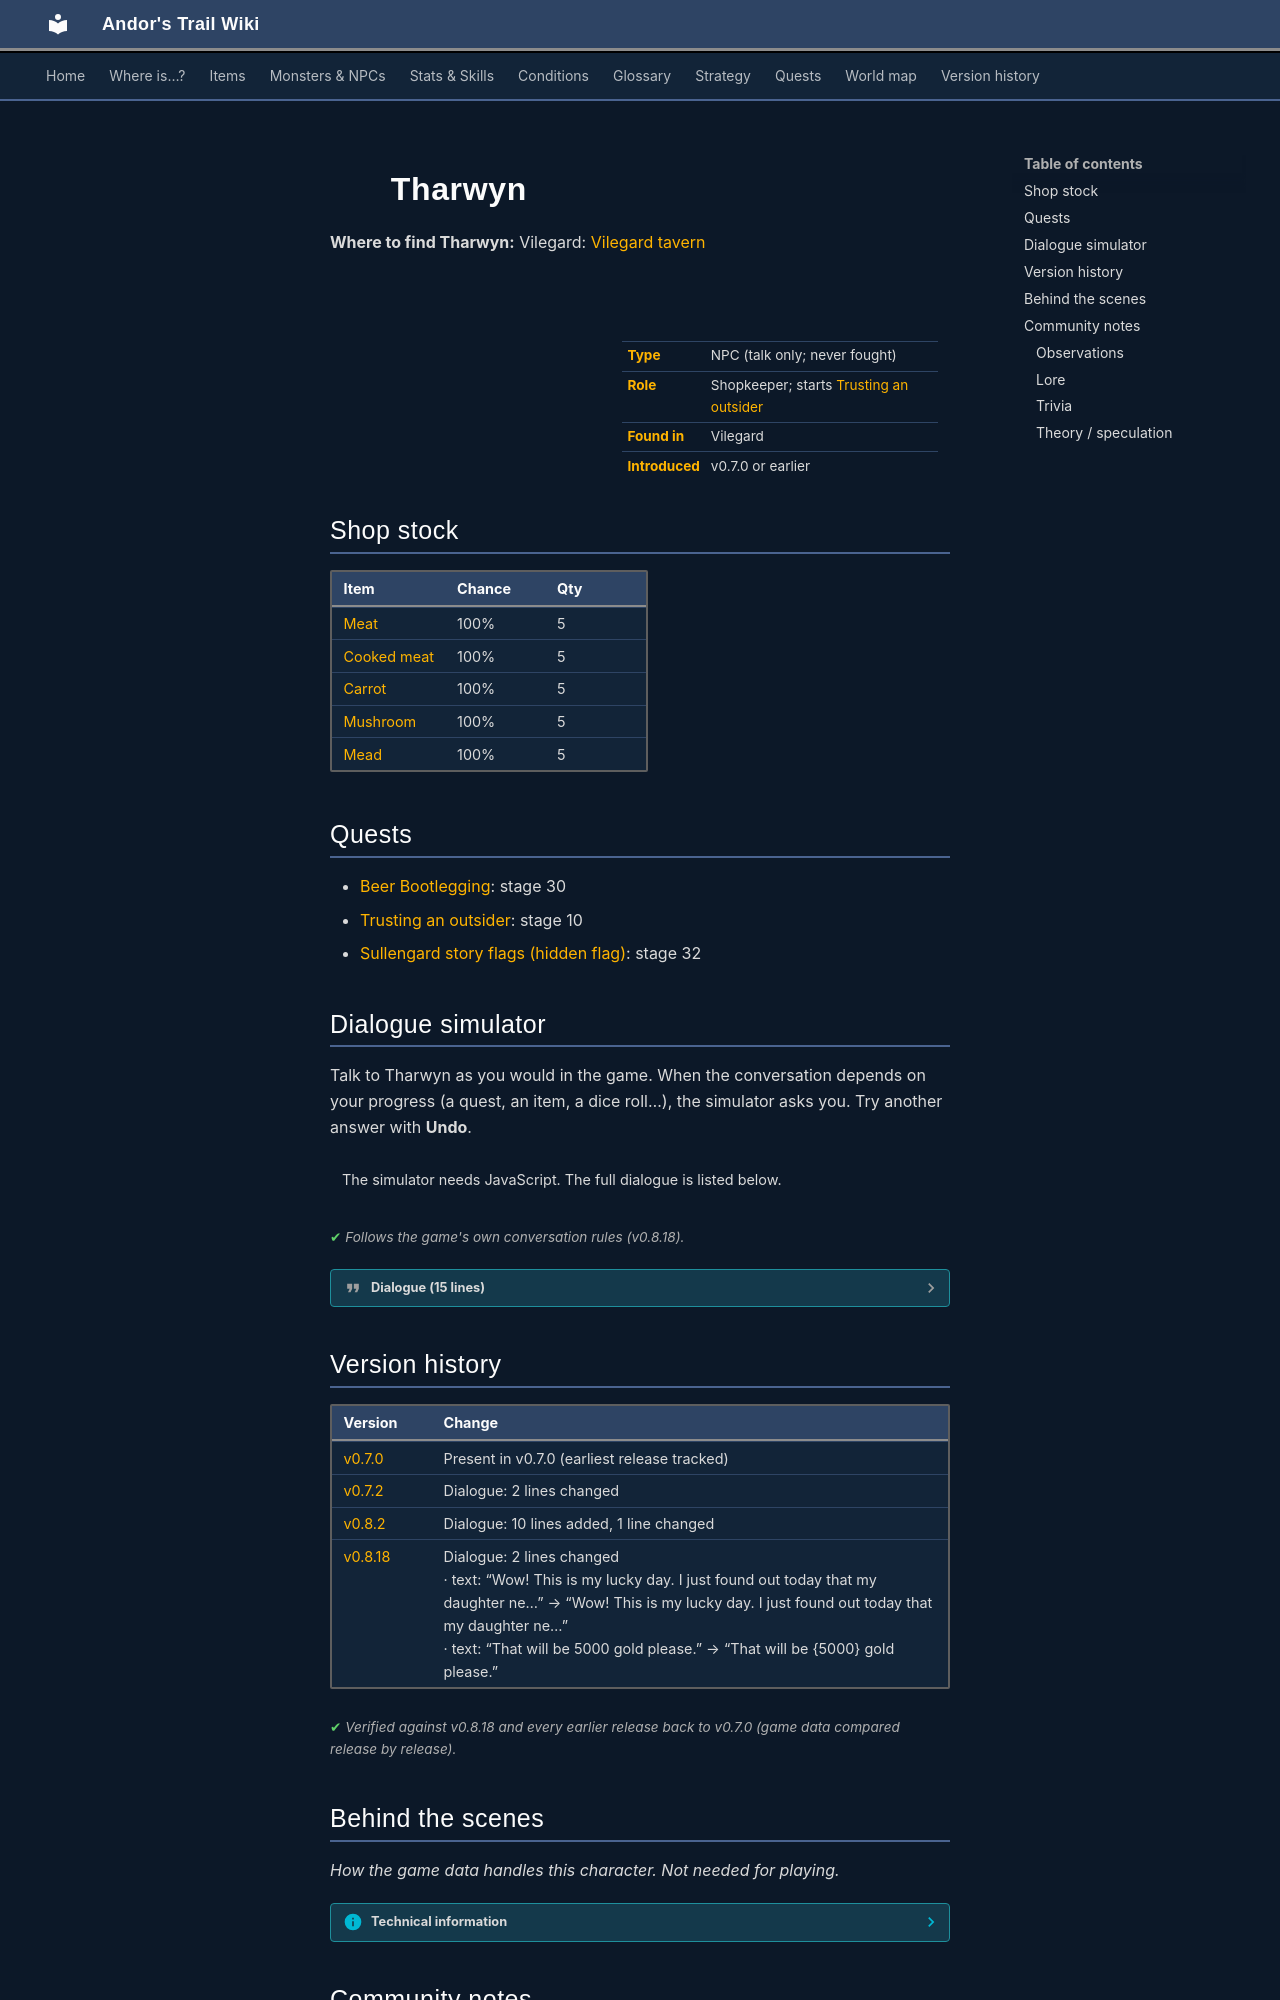

repository: asdfghjkl628/Andor-s-Trail-Wikiiii · page: monsters/tharwyn/index.html · generator: mkdocs

---
description: "Tharwyn is a non-player character (NPC) in Andor's Trail, found in Vilegard. Shopkeeper; starts Trusting an outsider."
---

# ![](../assets/icons/monsters/monsters_men_7.png){ .sprite } Tharwyn

**Where to find Tharwyn:** Vilegard: [Vilegard tavern](../maps/vilegard_tavern.md#pin-npc-tharwyn)

<div class="infobox" markdown>

<p class="ib-img"><img class="sprite" src="../../assets/icons/monsters/monsters_men_7.png" alt=""></p>

| | |
|---|---|
| **Type** | NPC (talk only; never fought) |
| **Role** | Shopkeeper; starts [Trusting an outsider](../quests/vilegard.md) |
| **Found in** | Vilegard |
| **Introduced** | v0.7.0 or earlier |

</div>

## Shop stock

| Item | Chance | Qty |
|---|---|---|
| [Meat](../items/meat.md) | 100% | 5 |
| [Cooked meat](../items/meat_cooked.md) | 100% | 5 |
| [Carrot](../items/carrot.md) | 100% | 5 |
| [Mushroom](../items/mushroom.md) | 100% | 5 |
| [Mead](../items/mead.md) | 100% | 5 |

## Quests

- [Beer Bootlegging](../quests/beer_bootlegging.md): stage 30
- [Trusting an outsider](../quests/vilegard.md): stage 10
- [Sullengard story flags (hidden flag)](../quests/sullengard_hidden.md): stage 32

## Dialogue simulator

Talk to Tharwyn as you would in the game. When the conversation depends on your progress (a quest, an item, a dice roll…), the simulator asks you. Try another answer with **Undo**.

<div class="dlg-sim" data-src="../../assets/dialogue/tharwyn_select.json" data-npc="Tharwyn" markdown="0"><noscript>The simulator needs JavaScript. The full dialogue is listed below.</noscript></div>

<p class="verified">Follows the game's own conversation rules (v0.8.18).</p>

??? quote "Dialogue (15 lines)"

    *Exactly as in the game files. Each line appears once; links jump to where a choice leads.*

    <span id="d-tharwyn_select"></span>**`tharwyn_select`** *(silent check: the first matching branch below is taken)*

    - branch 1 *(if reached stage 30 of [Trusting an outsider](../quests/vilegard.md#stage-30))* → [tharwyn_1](#d-tharwyn_1)
    - branch 2 → [vilegard_shop_notrust](#d-vilegard_shop_notrust)

    <span id="d-tharwyn_1"></span>**`tharwyn_1`** Tharwyn: “Hello there. I heard you helped Jolnor in the chapel. You have my thanks, friend.”

    - Next → [tharwyn_2](#d-tharwyn_2)

    <span id="d-vilegard_shop_notrust"></span>**`vilegard_shop_notrust`** Tharwyn: “You are an outsider. We don't like outsiders here in Vilegard. Please leave.”

    - “Why is everyone in Vilegard so suspicious of outsiders?” → [vilegard_shop_notrust_2](#d-vilegard_shop_notrust_2)
    - “Can I see what items you have for sale?” → [vilegard_shop_notrust_2](#d-vilegard_shop_notrust_2)

    <span id="d-tharwyn_2"></span>**`tharwyn_2`** Tharwyn: “Have a seat anywhere. What can I get you?”

    - “Show me what food you have available.” → *shop opens*
    - “Torilo suggested that I ask other tavern owners such as yourself about a 'business agreement' that you may have with a…” *(if latest stage of [Beer Bootlegging](../quests/beer_bootlegging.md#stage-20) is 20)* → [tharwyn_beer](#d-tharwyn_beer)
    - “Let's get back to discussing your 'business agreement' with the 'distributors'.” *(if reached stage 32 of [Sullengard story flags (hidden flag)](../quests/sullengard_hidden.md#stage-32); NOT reached stage 30 of [Beer Bootlegging](../quests/beer_bootlegging.md#stage-30))* → [tharwyn_beer_50](#d-tharwyn_beer_50)

    <span id="d-vilegard_shop_notrust_2"></span>**`vilegard_shop_notrust_2`** Tharwyn: “I don't trust you. You should go see Jolnor in the chapel if you want some sympathy.” — **effects:** sets stage 10 of [Trusting an outsider](../quests/vilegard.md#stage-10)


    <span id="d-tharwyn_beer"></span>**`tharwyn_beer`** Tharwyn: “What? I don't know anything about what you speak of.”

    - “I am sure you do. What do I have to do to hear what you know?” → [tharwyn_beer_10](#d-tharwyn_beer_10)

    <span id="d-tharwyn_beer_50"></span>**`tharwyn_beer_50`** Tharwyn: “I will not get into the 'business agreement' part of this deal, but I will tell you about the 'distributors'.” — **effects:** sets stage 32 of [Sullengard story flags (hidden flag)](../quests/sullengard_hidden.md#stage-32)

    - “Great. Start talking.” → [tharwyn_beer_60](#d-tharwyn_beer_60)

    <span id="d-tharwyn_beer_10"></span>**`tharwyn_beer_10`** Tharwyn: “Well, if I read you correctly, I feel like you are prepared to offer me a bribe?”

    - “Oh great, not another tavern owner hungry for more gold.” → [tharwyn_beer_20](#d-tharwyn_beer_20)

    <span id="d-tharwyn_beer_60"></span>**`tharwyn_beer_60`** Tharwyn: “Do you see that suspicious looking fellow over there in the corner?”

    - “The thief?” → [tharwyn_beer_70](#d-tharwyn_beer_70)

    <span id="d-tharwyn_beer_20"></span>**`tharwyn_beer_20`** Tharwyn: “Well, am I correct?”

    - “If that's what it it takes to get you to talk, then yes.” → [tharwyn_beer_30](#d-tharwyn_beer_30)

    <span id="d-tharwyn_beer_70"></span>**`tharwyn_beer_70`** Tharwyn: “That is Dunla. He gets me my beer. Go talk to him.” — **effects:** sets stage 30 of [Beer Bootlegging](../quests/beer_bootlegging.md#stage-30)


    <span id="d-tharwyn_beer_30"></span>**`tharwyn_beer_30`** Tharwyn: “Wow! This is my lucky day. I just found out today that my daughter needs 5,000 gold in order to enroll at this special school in Nor City and now here you are offering me a bribe.”

    - Next → [tharwyn_beer_31](#d-tharwyn_beer_31)

    <span id="d-tharwyn_beer_31"></span>**`tharwyn_beer_31`** Tharwyn: “That will be 5,000 gold please.”

    - “What? You guys are killing me.” → [tharwyn_beer_40](#d-tharwyn_beer_40)

    <span id="d-tharwyn_beer_40"></span>**`tharwyn_beer_40`** Tharwyn: “Is that a 'yes' or a 'no'?”

    - “That sounds ridiculous, but here, take it.” *(if pay 5,000 gold)* → [tharwyn_beer_50](#d-tharwyn_beer_50)
    - “That sounds ridiculous! I won't pay that much.” *(if have 5,000 gold)* → [tharwyn_beer_51](#d-tharwyn_beer_51)
    - “I can't afford that.” *(if have 5,000 gold)* → [tharwyn_beer_51](#d-tharwyn_beer_51)

    <span id="d-tharwyn_beer_51"></span>**`tharwyn_beer_51`** Tharwyn: “That's fine with me, but no information for you.”




## Version history

| Version | Change |
|---|---|
| [v0.7.0](../versions/0.7.0.md) | Present in v0.7.0 (earliest release tracked) |
| [v0.7.2](../versions/0.7.2.md) | Dialogue: 2 lines changed |
| [v0.8.2](../versions/0.8.2.md) | Dialogue: 10 lines added, 1 line changed |
| [v0.8.18](../versions/0.8.18.md) | Dialogue: 2 lines changed<br>· text: “Wow! This is my lucky day. I just found out today that my daughter ne…” → “Wow! This is my lucky day. I just found out today that my daughter ne…”<br>· text: “That will be 5000 gold please.” → “That will be {5000} gold please.” |

<p class="verified">Verified against v0.8.18 and every earlier release back to v0.7.0 (game data compared release by release).</p>


## Behind the scenes

*How the game data handles this character. Not needed for playing.*

??? info "Technical information"

    | | |
    |---|---|
    | Entry ID | `tharwyn` |
    | Type (wiki) | NPC |
    | Spawn group | `tharwyn` |
    | Loot table | `shop_tharwyn` |
    | Conversation | `tharwyn_select` |
    | Faction | – |
    | Movement | – |
    | Icon | `monsters_men:7` |
    | Defined in | `res/raw/monsterlist_v068_npcs.json` |

    Raw data:

    ```json
    {
     "id": "tharwyn",
     "name": "Tharwyn",
     "iconID": "monsters_men:7",
     "monsterClass": "humanoid",
     "spawnGroup": "tharwyn",
     "phraseID": "tharwyn_select",
     "droplistID": "shop_tharwyn"
    }
    ```
